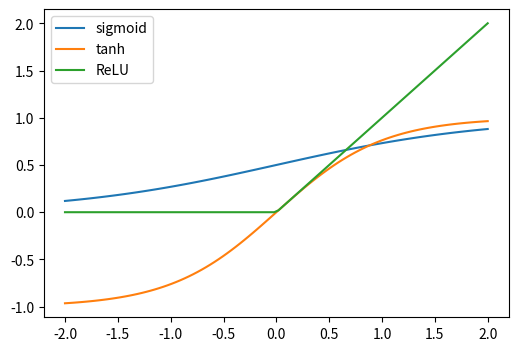

The script that saved this image:
import numpy as np
import matplotlib.pyplot as plt


# 定义sigmoid函数
def sigmoid(x):
    return 1 / (1 + np.exp(-x))


# 定义tanh函数
def tanh(x):
    return np.tanh(x)


# 定义ReLU函数
def relu(x):
    return np.maximum(0, x)


# 生成x轴的值
x = np.linspace(-2, 2, 100)

# 计算每个函数的值
y_sigmoid = sigmoid(x)
y_tanh = tanh(x)
y_relu = relu(x)

# 绘制sigmoid函数图像
plt.figure(figsize=(6, 4))
plt.plot(x, y_sigmoid, label='sigmoid')
plt.plot(x, y_tanh, label='tanh')
plt.plot(x, y_relu, label='ReLU')
plt.legend()
plt.show()
